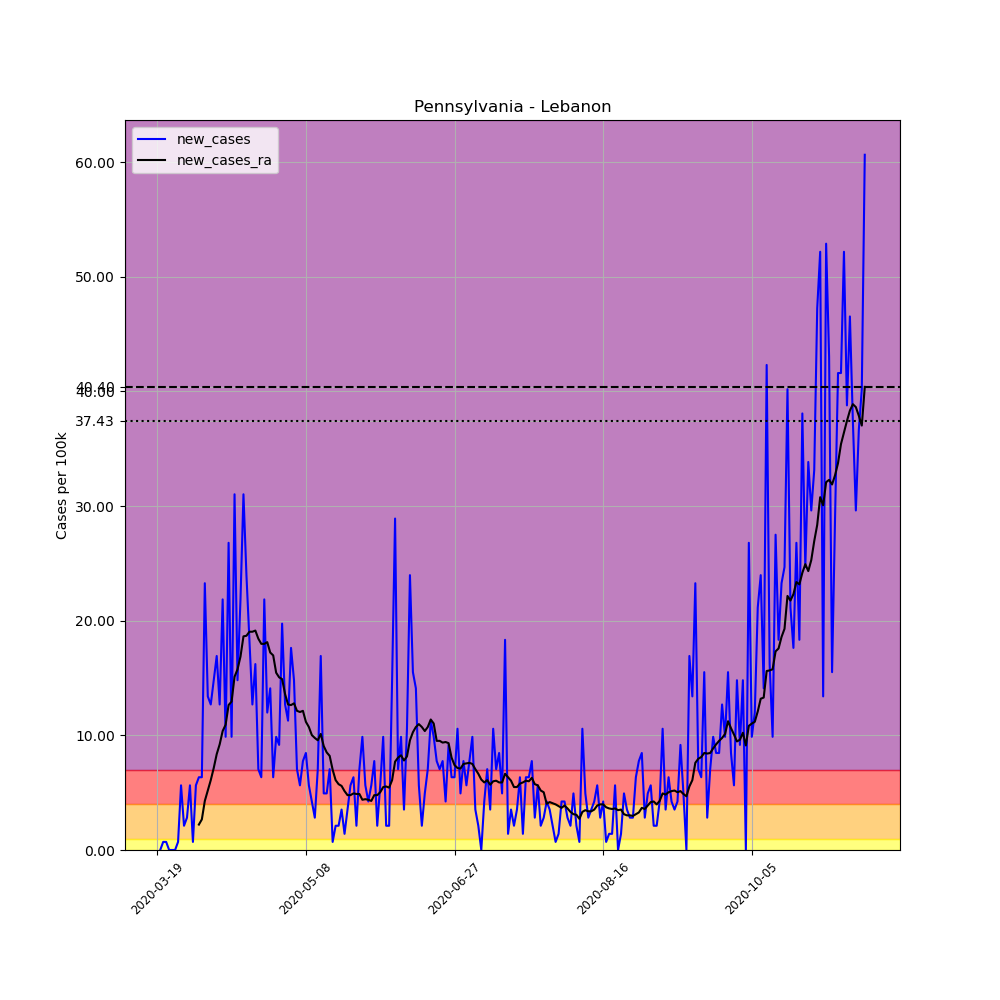

The data file committed next to this chart (first rows):
, date, county, state, fips, cases, deaths, COUNTY, STNAME, CTYNAME, POPESTIMATE2019, per_100k, new_cases, new_cases_ra
178320, 2020-03-19, Lebanon, Pennsylvania, 42075, 1, 0, 75, Pennsylvania, Lebanon, 141793, 0.7053, , 
178321, 2020-03-20, Lebanon, Pennsylvania, 42075, 1, 0, 75, Pennsylvania, Lebanon, 141793, 0.7053, 0.0, 
178322, 2020-03-21, Lebanon, Pennsylvania, 42075, 2, 0, 75, Pennsylvania, Lebanon, 141793, 1.411, 0.7053, 
178323, 2020-03-22, Lebanon, Pennsylvania, 42075, 3, 0, 75, Pennsylvania, Lebanon, 141793, 2.116, 0.7053, 
178324, 2020-03-23, Lebanon, Pennsylvania, 42075, 3, 0, 75, Pennsylvania, Lebanon, 141793, 2.116, 0.0, 
178325, 2020-03-24, Lebanon, Pennsylvania, 42075, 3, 0, 75, Pennsylvania, Lebanon, 141793, 2.116, 0.0, 
178326, 2020-03-25, Lebanon, Pennsylvania, 42075, 3, 0, 75, Pennsylvania, Lebanon, 141793, 2.116, 0.0, 
178327, 2020-03-26, Lebanon, Pennsylvania, 42075, 4, 0, 75, Pennsylvania, Lebanon, 141793, 2.821, 0.7053, 
178328, 2020-03-27, Lebanon, Pennsylvania, 42075, 12, 0, 75, Pennsylvania, Lebanon, 141793, 8.463, 5.642, 
178329, 2020-03-28, Lebanon, Pennsylvania, 42075, 15, 0, 75, Pennsylvania, Lebanon, 141793, 10.58, 2.116, 
178330, 2020-03-29, Lebanon, Pennsylvania, 42075, 19, 0, 75, Pennsylvania, Lebanon, 141793, 13.4, 2.821, 
178331, 2020-03-30, Lebanon, Pennsylvania, 42075, 27, 0, 75, Pennsylvania, Lebanon, 141793, 19.04, 5.642, 
178332, 2020-03-31, Lebanon, Pennsylvania, 42075, 28, 0, 75, Pennsylvania, Lebanon, 141793, 19.75, 0.7053, 
178333, 2020-04-01, Lebanon, Pennsylvania, 42075, 36, 0, 75, Pennsylvania, Lebanon, 141793, 25.39, 5.642, 
178334, 2020-04-02, Lebanon, Pennsylvania, 42075, 45, 0, 75, Pennsylvania, Lebanon, 141793, 31.74, 6.347, 2.217
178335, 2020-04-03, Lebanon, Pennsylvania, 42075, 54, 0, 75, Pennsylvania, Lebanon, 141793, 38.08, 6.347, 2.67
178336, 2020-04-04, Lebanon, Pennsylvania, 42075, 87, 0, 75, Pennsylvania, Lebanon, 141793, 61.36, 23.27, 4.282
178337, 2020-04-05, Lebanon, Pennsylvania, 42075, 106, 0, 75, Pennsylvania, Lebanon, 141793, 74.76, 13.4, 5.189
178338, 2020-04-06, Lebanon, Pennsylvania, 42075, 124, 0, 75, Pennsylvania, Lebanon, 141793, 87.45, 12.69, 6.095
178339, 2020-04-07, Lebanon, Pennsylvania, 42075, 145, 0, 75, Pennsylvania, Lebanon, 141793, 102.3, 14.81, 7.153
178340, 2020-04-08, Lebanon, Pennsylvania, 42075, 169, 0, 75, Pennsylvania, Lebanon, 141793, 119.2, 16.93, 8.362
178341, 2020-04-09, Lebanon, Pennsylvania, 42075, 187, 0, 75, Pennsylvania, Lebanon, 141793, 131.9, 12.69, 9.219
178342, 2020-04-10, Lebanon, Pennsylvania, 42075, 218, 1, 75, Pennsylvania, Lebanon, 141793, 153.7, 21.86, 10.38
178343, 2020-04-11, Lebanon, Pennsylvania, 42075, 232, 1, 75, Pennsylvania, Lebanon, 141793, 163.6, 9.874, 10.93
178344, 2020-04-12, Lebanon, Pennsylvania, 42075, 270, 1, 75, Pennsylvania, Lebanon, 141793, 190.4, 26.8, 12.64
178345, 2020-04-13, Lebanon, Pennsylvania, 42075, 284, 2, 75, Pennsylvania, Lebanon, 141793, 200.3, 9.874, 12.95
178346, 2020-04-14, Lebanon, Pennsylvania, 42075, 328, 2, 75, Pennsylvania, Lebanon, 141793, 231.3, 31.03, 15.11
178347, 2020-04-15, Lebanon, Pennsylvania, 42075, 349, 2, 75, Pennsylvania, Lebanon, 141793, 246.1, 14.81, 15.77
178348, 2020-04-16, Lebanon, Pennsylvania, 42075, 380, 2, 75, Pennsylvania, Lebanon, 141793, 268, 21.86, 16.88
178349, 2020-04-17, Lebanon, Pennsylvania, 42075, 424, 2, 75, Pennsylvania, Lebanon, 141793, 299, 31.03, 18.64
178350, 2020-04-18, Lebanon, Pennsylvania, 42075, 458, 4, 75, Pennsylvania, Lebanon, 141793, 323, 23.98, 18.69
178351, 2020-04-19, Lebanon, Pennsylvania, 42075, 484, 4, 75, Pennsylvania, Lebanon, 141793, 341.3, 18.34, 19.04
178352, 2020-04-20, Lebanon, Pennsylvania, 42075, 502, 5, 75, Pennsylvania, Lebanon, 141793, 354, 12.69, 19.04
178353, 2020-04-21, Lebanon, Pennsylvania, 42075, 525, 8, 75, Pennsylvania, Lebanon, 141793, 370.3, 16.22, 19.14
178354, 2020-04-22, Lebanon, Pennsylvania, 42075, 535, 8, 75, Pennsylvania, Lebanon, 141793, 377.3, 7.053, 18.44
178355, 2020-04-23, Lebanon, Pennsylvania, 42075, 544, 8, 75, Pennsylvania, Lebanon, 141793, 383.7, 6.347, 17.98
178356, 2020-04-24, Lebanon, Pennsylvania, 42075, 575, 8, 75, Pennsylvania, Lebanon, 141793, 405.5, 21.86, 17.98
178357, 2020-04-25, Lebanon, Pennsylvania, 42075, 592, 8, 75, Pennsylvania, Lebanon, 141793, 417.5, 11.99, 18.14
178358, 2020-04-26, Lebanon, Pennsylvania, 42075, 612, 8, 75, Pennsylvania, Lebanon, 141793, 431.6, 14.11, 17.23
178359, 2020-04-27, Lebanon, Pennsylvania, 42075, 621, 8, 75, Pennsylvania, Lebanon, 141793, 438, 6.347, 16.98
178360, 2020-04-28, Lebanon, Pennsylvania, 42075, 635, 8, 75, Pennsylvania, Lebanon, 141793, 447.8, 9.874, 15.47
178361, 2020-04-29, Lebanon, Pennsylvania, 42075, 648, 9, 75, Pennsylvania, Lebanon, 141793, 457, 9.168, 15.06
178362, 2020-04-30, Lebanon, Pennsylvania, 42075, 676, 9, 75, Pennsylvania, Lebanon, 141793, 476.8, 19.75, 14.91
178363, 2020-05-01, Lebanon, Pennsylvania, 42075, 694, 9, 75, Pennsylvania, Lebanon, 141793, 489.4, 12.69, 13.6
178364, 2020-05-02, Lebanon, Pennsylvania, 42075, 710, 10, 75, Pennsylvania, Lebanon, 141793, 500.7, 11.28, 12.69
178365, 2020-05-03, Lebanon, Pennsylvania, 42075, 735, 10, 75, Pennsylvania, Lebanon, 141793, 518.4, 17.63, 12.64
178366, 2020-05-04, Lebanon, Pennsylvania, 42075, 756, 10, 75, Pennsylvania, Lebanon, 141793, 533.2, 14.81, 12.8
178367, 2020-05-05, Lebanon, Pennsylvania, 42075, 766, 15, 75, Pennsylvania, Lebanon, 141793, 540.2, 7.053, 12.14
178368, 2020-05-06, Lebanon, Pennsylvania, 42075, 774, 15, 75, Pennsylvania, Lebanon, 141793, 545.9, 5.642, 12.04
178369, 2020-05-07, Lebanon, Pennsylvania, 42075, 785, 16, 75, Pennsylvania, Lebanon, 141793, 553.6, 7.758, 12.14
178370, 2020-05-08, Lebanon, Pennsylvania, 42075, 797, 16, 75, Pennsylvania, Lebanon, 141793, 562.1, 8.463, 11.18
178371, 2020-05-09, Lebanon, Pennsylvania, 42075, 805, 16, 75, Pennsylvania, Lebanon, 141793, 567.7, 5.642, 10.73
178372, 2020-05-10, Lebanon, Pennsylvania, 42075, 811, 16, 75, Pennsylvania, Lebanon, 141793, 572, 4.232, 10.02
178373, 2020-05-11, Lebanon, Pennsylvania, 42075, 815, 16, 75, Pennsylvania, Lebanon, 141793, 574.8, 2.821, 9.773
178374, 2020-05-12, Lebanon, Pennsylvania, 42075, 825, 17, 75, Pennsylvania, Lebanon, 141793, 581.8, 7.053, 9.571
178375, 2020-05-13, Lebanon, Pennsylvania, 42075, 849, 19, 75, Pennsylvania, Lebanon, 141793, 598.8, 16.93, 10.13
178376, 2020-05-14, Lebanon, Pennsylvania, 42075, 856, 19, 75, Pennsylvania, Lebanon, 141793, 603.7, 4.937, 9.068
178377, 2020-05-15, Lebanon, Pennsylvania, 42075, 863, 19, 75, Pennsylvania, Lebanon, 141793, 608.6, 4.937, 8.513
178378, 2020-05-16, Lebanon, Pennsylvania, 42075, 873, 19, 75, Pennsylvania, Lebanon, 141793, 615.7, 7.053, 8.211
178379, 2020-05-17, Lebanon, Pennsylvania, 42075, 874, 19, 75, Pennsylvania, Lebanon, 141793, 616.4, 0.7053, 7.002
... 179 more rows
